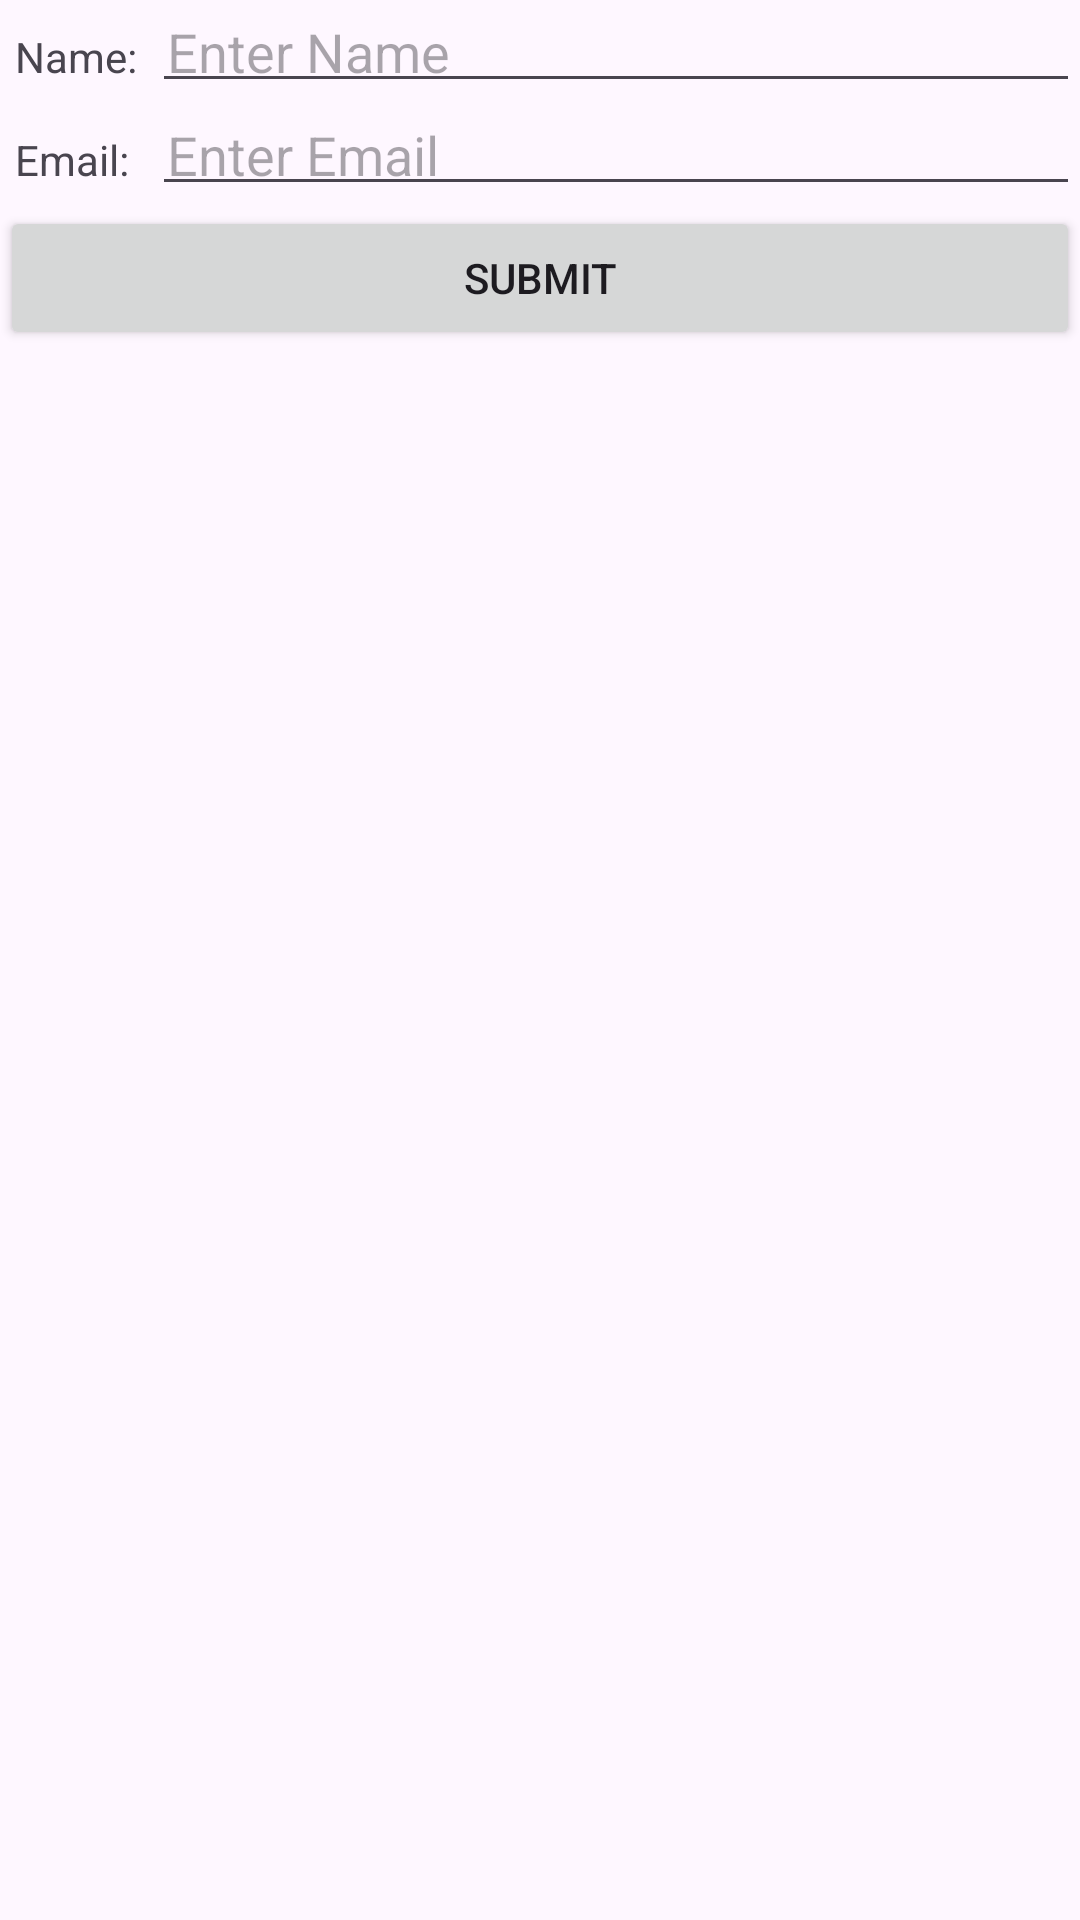

Write the Android layout XML for this screen, with the resource values it uses.
<!-- AndroidManifest.xml: application theme Theme.MyVeryFirstApp -->
<!-- res/layout/table_layout.xml -->
<?xml version="1.0" encoding="utf-8"?>
<TableLayout xmlns:android="http://schemas.android.com/apk/res/android"
    android:layout_width="match_parent"
    android:layout_height="match_parent"
    android:stretchColumns="1" > 

    
    <TableRow
        android:layout_width="match_parent"
        android:layout_height="wrap_content">
        <TextView
            android:layout_width="wrap_content"
            android:layout_height="wrap_content"
            android:text="Name:"
            android:padding="5dp"/>
        <EditText
            android:layout_width="match_parent"
            android:layout_height="wrap_content"
            android:hint="Enter Name"
            android:padding="5dp"/>
    </TableRow>

    
    <TableRow
        android:layout_width="match_parent"
        android:layout_height="wrap_content">
        <TextView
            android:layout_width="wrap_content"
            android:layout_height="wrap_content"
            android:text="Email:"
            android:padding="5dp"/>
        <EditText
            android:layout_width="match_parent"
            android:layout_height="wrap_content"
            android:hint="Enter Email"
            android:padding="5dp"/>
    </TableRow>

    
    <TableRow
        android:layout_width="match_parent"
        android:layout_height="wrap_content">
        <Button
            android:layout_width="wrap_content"
            android:layout_height="wrap_content"
            android:text="Submit"
            android:layout_span="2" /> 
    </TableRow>

</TableLayout>
<!-- resources referenced by this layout -->
<resources>
  <style name="Theme.MyVeryFirstApp" parent="Base.Theme.MyVeryFirstApp" />
  <style name="Base.Theme.MyVeryFirstApp" parent="Theme.Material3.DayNight">
          
          
      </style>
</resources>
